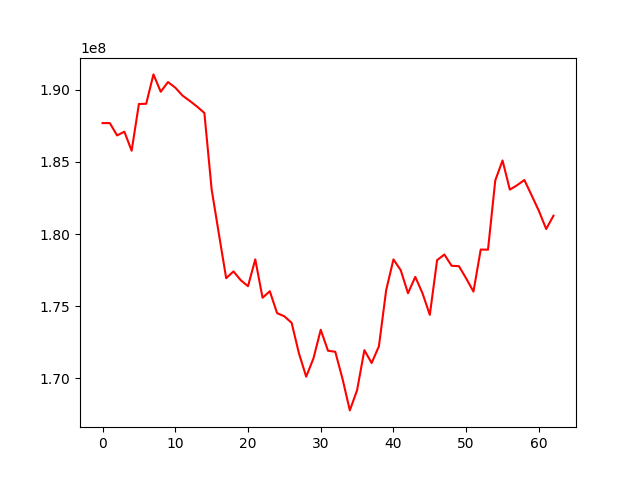

The data file committed next to this chart (first rows):
, 0
0, 187690593
1, 187690120
2, 186836979
3, 187096235
4, 185775259
5, 189015728
6, 189028267
7, 191064656
8, 189862474
9, 190535603
10, 190147603
11, 189593638
12, 189226326
13, 188833407
14, 188395557
15, 183100223
16, 180001246
17, 176945260
18, 177415390
19, 176808733
20, 176392353
21, 178249420
22, 175592028
23, 176041412
24, 174524201
25, 174302467
26, 173853016
27, 171747165
28, 170122911
29, 171389061
30, 173368943
31, 171920416
32, 171847315
33, 169965435
34, 167786318
35, 169187468
36, 171959529
37, 171069185
38, 172229125
39, 176122667
40, 178247268
41, 177499350
42, 175903799
43, 177035696
44, 175893100
45, 174404924
46, 178195579
47, 178585739
48, 177804160
49, 177780265
50, 176928150
51, 176016940
52, 178931199
53, 178921597
54, 183720331
55, 185101849
56, 183082310
57, 183384974
58, 183749746
59, 182685674
... 3 more rows
